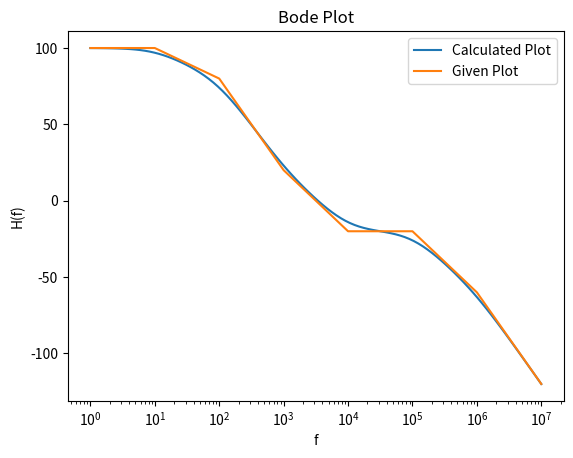

The matplotlib source for this figure:
import numpy as np
from scipy import signal
import matplotlib.pyplot as plt
def CalculatePolesAndZeros(Slopes):
	dSlopes = Slopes[1:]-Slopes[:-1]
	Nz=0
	Np=0
	for i in dSlopes:
		if i%20!=0:
			return None
		if i>=0 :
			Nz+=i//20
		else:
			Np -= i//20
	return Np, Nz


Slopes = np.array([0,-20,-60,-40,0,-40,-60])
Np,Nz = CalculatePolesAndZeros(Slopes)
print("Number of Poles : " , Np)
print("Number of Zeros : " , Nz)

def getTransferFunction(Slopes):
    dSlopes = Slopes[1:]-Slopes[:-1]
    Num = []
    Den = []
    for i in range(len(dSlopes)):
        if dSlopes[i]%20!=0:
            return None
        if dSlopes[i]>=0 :
            Num += [10**(i+1)]*(dSlopes[i]//20)
        else:
            Den += [10**(i+1)]*(-dSlopes[i]//20)
        
    
    return np.array(Num),np.array(Den)

Num,Den =  getTransferFunction(Slopes)
s1 = signal.lti(Num,Den,1e15) 
w, mag, phase = signal.bode(s1)
plt.figure()
plt.xlabel("f")
plt.ylabel("H(f)")
plt.title("Bode Plot")
plt.semilogx(w, mag)    # Bode magnitude plot
 

x = np.array([1,10,100,1000,10000,1e5,1e6,1e7])
y = []
k = 100
for i in range(len(x)-1):
    
    y.append(k)
    k+=Slopes[i]
y.append(k)
plt.plot(x,y)
 
plt.legend(["Calculated Plot" , "Given Plot"]) 
